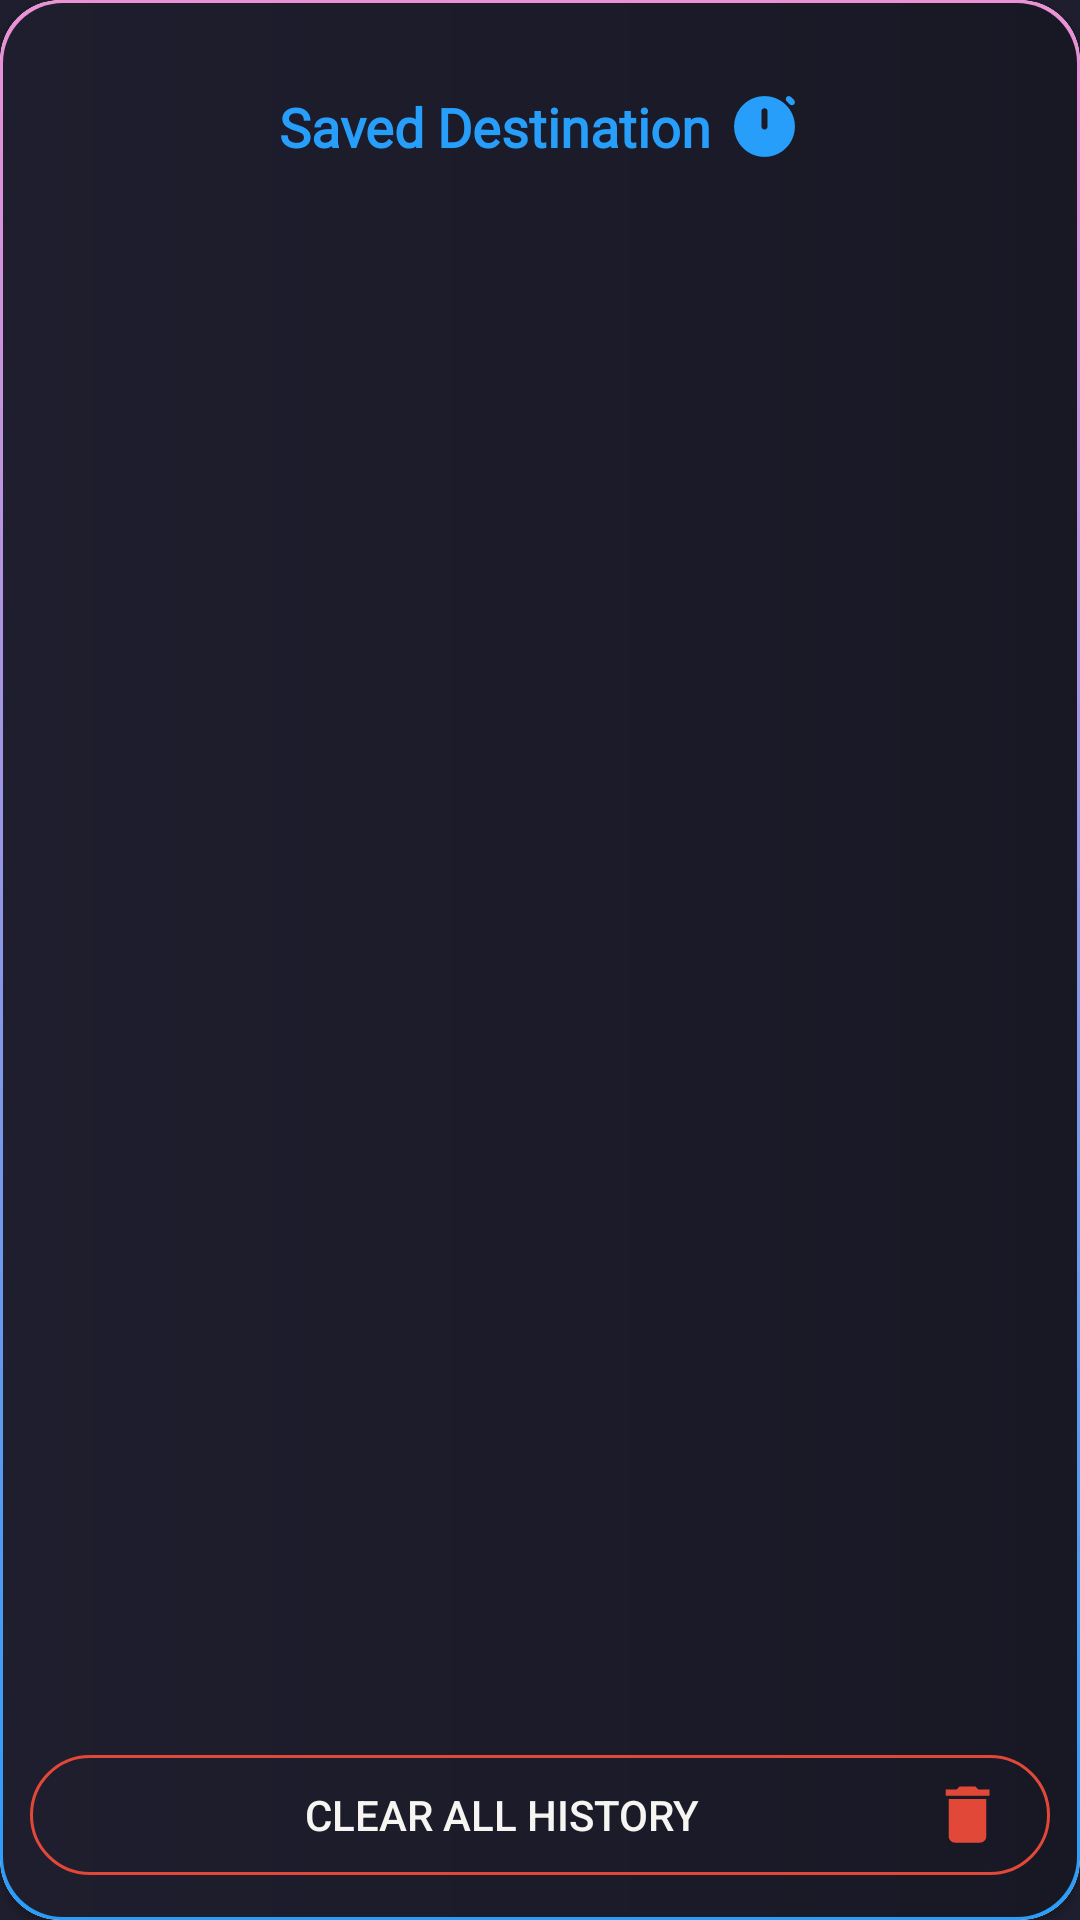

This screen was rendered from an Android layout file. Write that file and the resources it references.
<!-- AndroidManifest.xml: application theme Theme.Safego -->
<!-- res/layout/saved_locations_dialog.xml -->
<?xml version="1.0" encoding="utf-8"?>
<androidx.cardview.widget.CardView xmlns:android="http://schemas.android.com/apk/res/android"
    xmlns:app="http://schemas.android.com/apk/res-auto"
    xmlns:tools="http://schemas.android.com/tools"
    android:layout_width="300dp"
    app:cardCornerRadius="20dp"
    android:layout_height="350dp">

    <androidx.constraintlayout.widget.ConstraintLayout
        android:layout_width="match_parent"
        android:layout_height="match_parent"
        android:background="@drawable/start_journey_btn_bg"
        android:padding="10dp">


        <TextView
            android:id="@+id/textView3"
            android:layout_width="wrap_content"
            android:layout_height="wrap_content"
            android:layout_marginTop="20dp"
            android:layout_marginEnd="30dp"
            android:fontFamily="@font/font"
            android:text="Saved Destination"
            android:textSize="18sp"
            android:textStyle="bold"
            app:layout_constraintEnd_toEndOf="parent"
            app:layout_constraintStart_toStartOf="parent"
            app:layout_constraintTop_toTopOf="parent" />

        <ImageView
            android:layout_width="wrap_content"
            android:layout_height="0dp"
            android:layout_marginStart="5dp"
            android:src="@drawable/ic_timer"
            app:layout_constraintBottom_toBottomOf="@+id/textView3"
            app:layout_constraintStart_toEndOf="@+id/textView3"
            app:layout_constraintTop_toTopOf="@+id/textView3" />

        <androidx.recyclerview.widget.RecyclerView
            android:id="@+id/locationsAdapter"
            android:layout_width="match_parent"
            android:layout_marginBottom="10dp"
            android:layout_height="0dp"
            android:layout_marginTop="10dp"
            app:layoutManager="androidx.recyclerview.widget.LinearLayoutManager"
            app:layout_constraintBottom_toTopOf="@+id/clearHistory"
            app:layout_constraintEnd_toEndOf="parent"
            app:layout_constraintStart_toStartOf="parent"
            app:layout_constraintTop_toBottomOf="@+id/textView3"
            tools:itemCount="4"
            tools:listitem="@layout/saved_destination_item" />

        <androidx.appcompat.widget.AppCompatButton
            android:id="@+id/clearHistory"
            android:background="@drawable/delete_btn_selector"
            android:text="Clear all history"
            android:paddingStart="15dp"
            android:paddingEnd="15dp"
            android:drawableEnd="@drawable/ic_delete"
            android:drawableTint="@color/emergency"
            android:layout_width="match_parent"
            android:textColor="@color/white"
            android:layout_height="40dp"
            android:layout_marginBottom="5dp"
            app:layout_constraintBottom_toBottomOf="parent"
            app:layout_constraintEnd_toEndOf="parent"
            app:layout_constraintStart_toStartOf="parent" />
    </androidx.constraintlayout.widget.ConstraintLayout>

</androidx.cardview.widget.CardView>
<!-- res/layout/saved_destination_item.xml (included above) -->
<?xml version="1.0" encoding="utf-8"?>
<androidx.constraintlayout.widget.ConstraintLayout xmlns:android="http://schemas.android.com/apk/res/android"
    android:layout_width="match_parent"
    android:layout_height="wrap_content"
    android:paddingStart="15dp"
    android:paddingEnd="15dp"
    android:layoutDirection="ltr"
    xmlns:app="http://schemas.android.com/apk/res-auto">

    <TextView
        android:id="@+id/locationName"
        android:layout_width="0dp"
        android:layout_marginRight="20dp"
        android:layout_height="wrap_content"
        android:text="Alexandria Bank"
        android:textColor="@color/white"
        android:textSize="15sp"
        android:gravity="left"
        android:maxLines="1"
        android:fontFamily="@font/font"
        app:layout_constraintBottom_toBottomOf="parent"
        app:layout_constraintLeft_toLeftOf="parent"
        app:layout_constraintHorizontal_bias="0.0"
        app:layout_constraintRight_toLeftOf="@id/deleteBtn"
        app:layout_constraintTop_toTopOf="parent" />

    <ImageView
        android:id="@+id/deleteBtn"
        android:layout_width="wrap_content"
        android:layout_height="wrap_content"
        android:src="@drawable/ic_delete"
        app:layout_constraintBottom_toBottomOf="parent"
        app:layout_constraintRight_toRightOf="parent"
        app:layout_constraintTop_toTopOf="parent"
         />


    <View
        android:id="@+id/view"
        android:layout_width="wrap_content"
        android:layout_height="0.5dp"
        android:layout_marginTop="20dp"
        android:background="@drawable/custem_border_view"
        app:layout_constraintBottom_toBottomOf="parent"
        app:layout_constraintEnd_toEndOf="parent"
        app:layout_constraintStart_toStartOf="parent"
        app:layout_constraintTop_toBottomOf="@id/locationName" />

</androidx.constraintlayout.widget.ConstraintLayout>
<!-- resources referenced by this layout -->
<resources>
  <color name="emergency">#E24838</color>
  <color name="white">#F6F5F2</color>
  <!-- drawable custem_border_view (drawable) -->
  <?xml version="1.0" encoding="utf-8"?>
  <shape xmlns:android="http://schemas.android.com/apk/res/android">
  <gradient android:endColor="@color/primaryDark" android:startColor="@color/primaryDark"
      android:centerColor="@color/primary"/>
  </shape>
  <!-- drawable delete_btn_selector (drawable) -->
  <?xml version="1.0" encoding="utf-8"?>
  <selector xmlns:android="http://schemas.android.com/apk/res/android">
  <item android:state_pressed="false" >
  <shape>
  <stroke android:color="@color/emergency" android:width="1dp"/>
      <corners android:radius="20dp"/>
  </shape>
  </item>
      <item android:state_pressed="true" >
          <shape>
              <solid android:color="@color/emergency" android:width="1dp"/>
              <corners android:radius="20dp"/>
          </shape>
      </item>
  </selector>
  <!-- drawable ic_delete (drawable) -->
  <vector xmlns:android="http://schemas.android.com/apk/res/android" android:height="25dp" android:viewportHeight="24" android:viewportWidth="24" android:width="25dp">
        
      <path android:fillColor="@color/primary" android:pathData="M6,19c0,1.1 0.9,2 2,2h8c1.1,0 2,-0.9 2,-2V7H6v12zM19,4h-3.5l-1,-1h-5l-1,1H5v2h14V4z"/>
      
  </vector>
  <!-- drawable ic_timer (drawable) -->
  <vector xmlns:android="http://schemas.android.com/apk/res/android"
      android:width="25dp"
      android:height="25dp"
      android:viewportWidth="24"
      android:viewportHeight="24">
    <path
        android:pathData="M12,2C6.477,2 2,6.477 2,12C2,17.523 6.477,22 12,22C17.523,22 22,17.523 22,12C22,6.477 17.523,2 12,2ZM13,7C13,6.448 12.552,6 12,6C11.448,6 11,6.448 11,7V12C11,12.552 11.448,13 12,13C12.552,13 13,12.552 13,12V7Z"
        android:fillColor="@color/primary"
        android:fillType="evenOdd"/>
    <path
        android:pathData="M19.293,2.293C18.902,2.683 18.902,3.317 19.293,3.707L20.293,4.707C20.683,5.098 21.317,5.098 21.707,4.707C22.098,4.317 22.098,3.683 21.707,3.293L20.707,2.293C20.317,1.902 19.683,1.902 19.293,2.293Z"
        android:fillColor="@color/primary"
        android:fillType="evenOdd"/>
  </vector>
  <!-- drawable start_journey_btn_bg (drawable) -->
  <?xml version="1.0" encoding="utf-8"?>
  <layer-list xmlns:android="http://schemas.android.com/apk/res/android">
  
      <item>
          <shape>
              <gradient
                  android:angle="-45"
                  android:startColor="@color/secondary"
                  android:endColor="@color/primary" />
              <corners android:radius="20dp" />
          </shape>
      </item>
  
      <item android:left="1dp" android:top="1dp" android:right="1dp" android:bottom="1dp">
          <shape>
              <gradient android:startColor="@color/primaryDark"
                  android:endColor="#181825"/>
              <corners android:radius="20dp" />
          </shape>
      </item>
  
  </layer-list>
  <style name="Theme.Safego" parent="Base.Theme.Safego" />
  <color name="primaryDark">#1E1E2E</color>
  <color name="primary">#289EFB</color>
  <color name="secondary">#ED91D5</color>
  <color name="black">#FF000000</color>
</resources>
